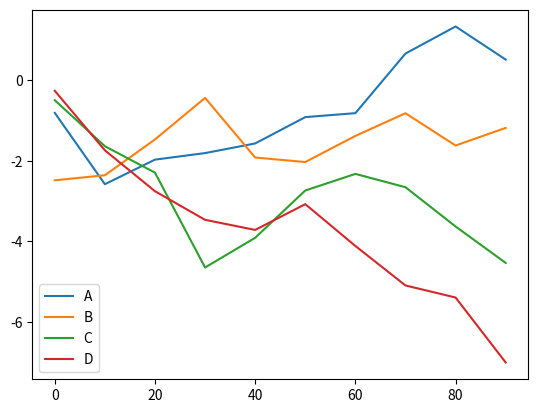

Write Python code to recreate this figure.
import pandas as pd 
import numpy as np 
from pandas import DataFrame,Series 
import matplotlib.pyplot as plt 
from numpy.random import randn

df = pd.DataFrame(randn(10,4).cumsum(0),columns=['A','B','C','D'],index=np.arange(0,100,10))
df.plot()
plt.show()